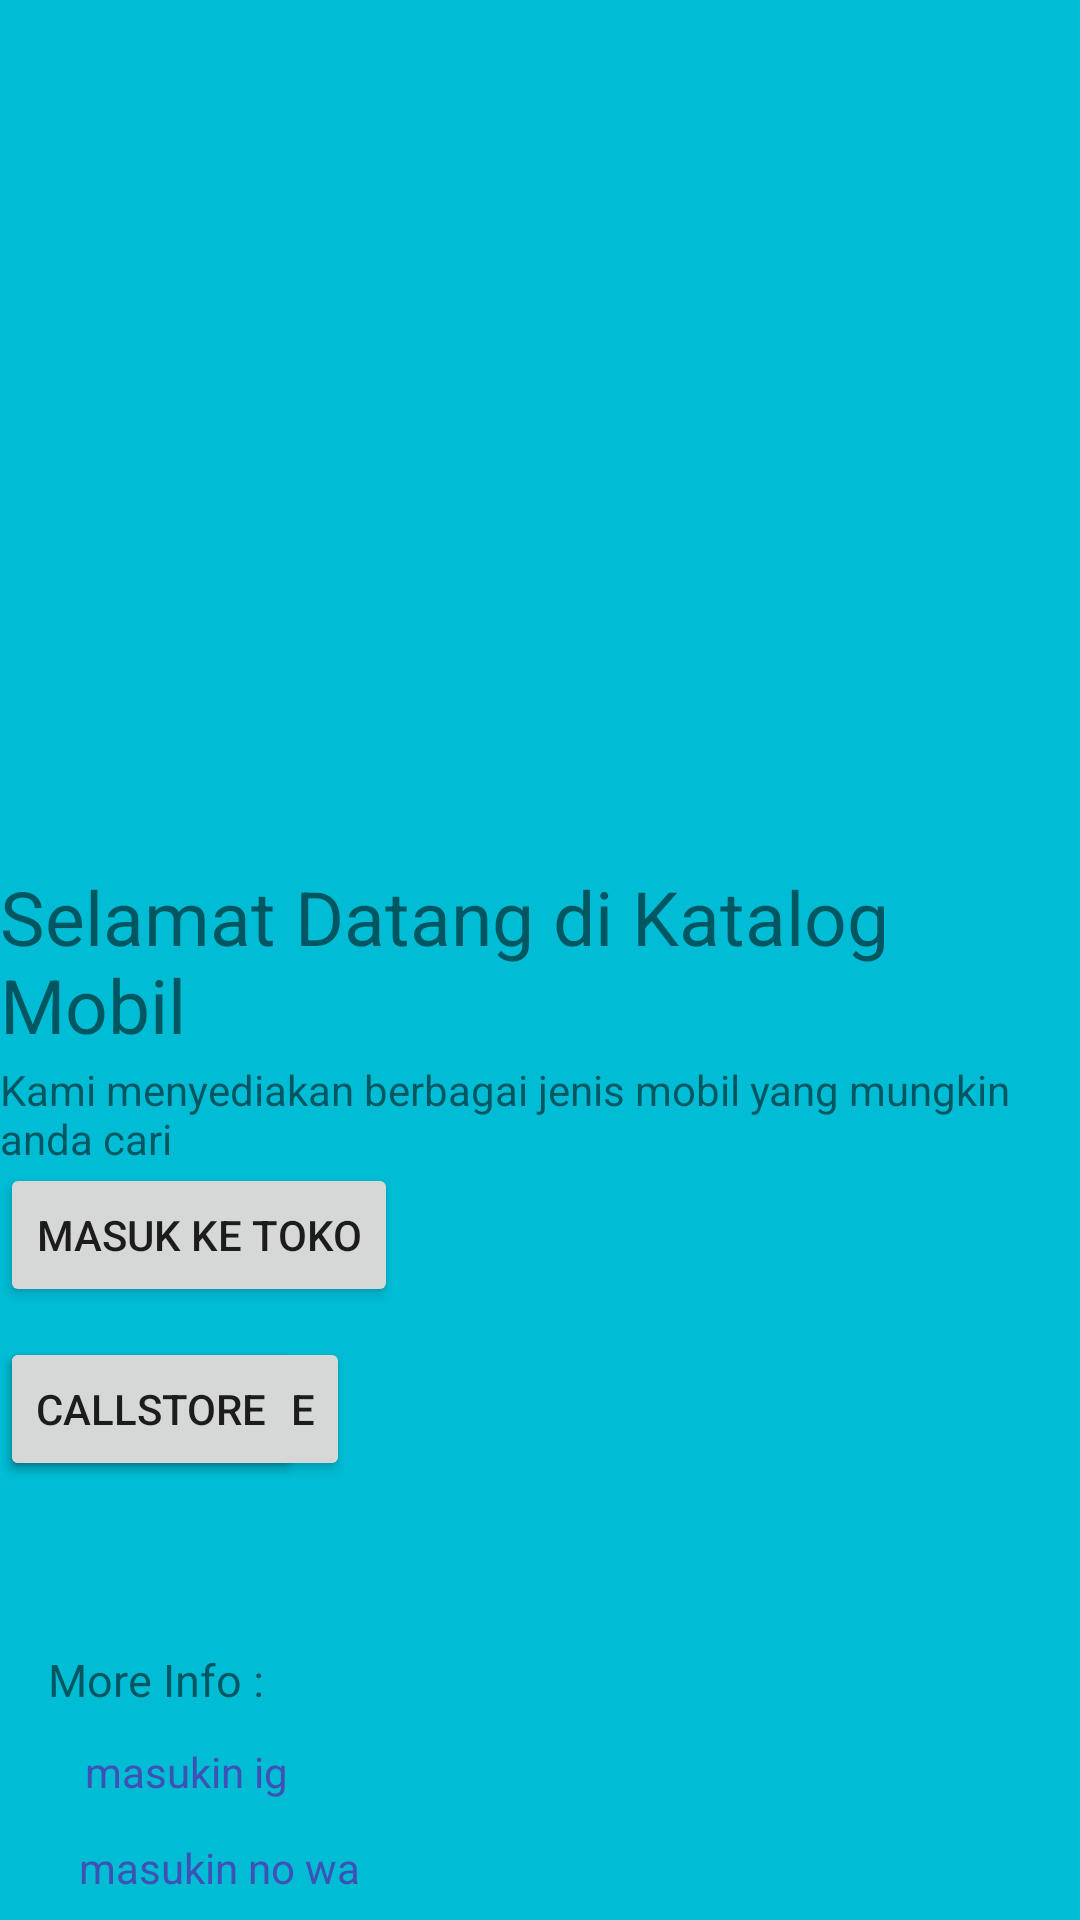

Layout XML and referenced resources for this Android screen:
<!-- AndroidManifest.xml: application theme Theme.KatalogKelompok -->
<!-- res/layout/activity_main.xml -->
<?xml version="1.0" encoding="utf-8"?>
<androidx.constraintlayout.widget.ConstraintLayout xmlns:android="http://schemas.android.com/apk/res/android"
    xmlns:app="http://schemas.android.com/apk/res-auto"
    xmlns:tools="http://schemas.android.com/tools"
    android:layout_width="match_parent"
    android:layout_height="match_parent"
    android:background="#00BCD4"
    tools:context=".MainActivity">

    <TextView
        android:id="@+id/TextPembuka"
        android:layout_width="wrap_content"
        android:layout_height="wrap_content"
        android:text="Selamat Datang di Katalog Mobil"
        android:textSize="25dp"
        app:layout_constraintBottom_toBottomOf="parent"
        app:layout_constraintLeft_toLeftOf="parent"
        app:layout_constraintRight_toRightOf="parent"
        app:layout_constraintTop_toTopOf="parent" />

    <Button
        android:id="@+id/buttonWelcome"
        android:layout_width="wrap_content"
        android:layout_height="wrap_content"
        android:layout_marginTop="36dp"
        android:text="Masuk ke Toko"
        app:layout_constraintTop_toBottomOf="@+id/TextPembuka"
        tools:layout_editor_absoluteX="127dp" />

    <TextView
        android:id="@+id/textView"
        android:layout_width="wrap_content"
        android:layout_height="wrap_content"
        android:layout_marginTop="2dp"
        android:text="Kami menyediakan berbagai jenis mobil yang mungkin anda cari"
        app:layout_constraintTop_toBottomOf="@+id/TextPembuka"
        tools:layout_editor_absoluteX="7dp" />

    <TextView
        android:id="@+id/informasi"
        android:layout_width="wrap_content"
        android:layout_height="wrap_content"
        android:layout_marginStart="16dp"
        android:layout_marginEnd="324dp"
        android:layout_marginBottom="70dp"
        android:text="More Info : "
        android:textSize="15dp"
        app:layout_constraintBottom_toBottomOf="parent"
        app:layout_constraintEnd_toEndOf="parent"
        app:layout_constraintHorizontal_bias="0.0"
        app:layout_constraintStart_toStartOf="parent" />

    <ImageView
        android:id="@+id/imageView3"
        android:layout_width="32dp"
        android:layout_height="155dp"
        android:layout_marginEnd="16dp"
        android:layout_marginBottom="-30dp"
        app:layout_constraintBottom_toBottomOf="parent"
        app:layout_constraintEnd_toStartOf="@+id/informasi"
        app:layout_constraintHorizontal_bias="0.0"
        app:layout_constraintStart_toStartOf="parent"
        app:srcCompat="@drawable/logoinstagram" />

    <ImageView
        android:id="@+id/imageView4"
        android:layout_width="31dp"
        android:layout_height="379dp"
        android:layout_marginTop="58dp"
        android:layout_marginEnd="3dp"
        app:layout_constraintEnd_toStartOf="@+id/buttonEmail"
        app:layout_constraintTop_toBottomOf="@+id/textView"
        app:srcCompat="@drawable/logowhatsapp" />

    <TextView
        android:id="@+id/erkashop"
        android:layout_width="wrap_content"
        android:layout_height="wrap_content"
        android:layout_marginStart="20dp"
        android:layout_marginTop="11dp"
        android:layout_marginEnd="298dp"
        android:text="masukin ig"
        android:textColor="#3F51B5"
        app:layout_constraintEnd_toEndOf="parent"
        app:layout_constraintHorizontal_bias="0.416"
        app:layout_constraintStart_toEndOf="@+id/imageView3"
        app:layout_constraintTop_toBottomOf="@+id/informasi" />

    <TextView
        android:id="@+id/nomor"
        android:layout_width="wrap_content"
        android:layout_height="wrap_content"
        android:layout_marginStart="20dp"
        android:layout_marginTop="13dp"
        android:layout_marginEnd="266dp"
        android:layout_marginBottom="8dp"
        android:text="masukin no wa"
        android:textColor="#3F51B5"
        app:layout_constraintBottom_toBottomOf="parent"
        app:layout_constraintEnd_toEndOf="parent"
        app:layout_constraintStart_toEndOf="@+id/imageView3"
        app:layout_constraintTop_toBottomOf="@+id/erkashop" />

    <Button
        android:id="@+id/buttonEmail"
        android:layout_width="wrap_content"
        android:layout_height="wrap_content"
        android:layout_marginTop="10dp"
        android:text="E-mail Store"
        app:layout_constraintTop_toBottomOf="@+id/buttonWelcome"
        tools:layout_editor_absoluteX="35dp" />

    <Button
        android:id="@+id/buttonCall"
        android:layout_width="wrap_content"
        android:layout_height="wrap_content"
        android:layout_marginTop="10dp"
        android:text="CallStore"
        app:layout_constraintTop_toBottomOf="@+id/buttonWelcome"
        tools:layout_editor_absoluteX="237dp" />

</androidx.constraintlayout.widget.ConstraintLayout>
<!-- resources referenced by this layout -->
<resources>
  <style name="Theme.KatalogKelompok" parent="Theme.MaterialComponents.DayNight.DarkActionBar">
          
          <item name="colorPrimary">@color/purple_500</item>
          <item name="colorPrimaryVariant">@color/purple_700</item>
          <item name="colorOnPrimary">@color/white</item>
          
          <item name="colorSecondary">@color/teal_200</item>
          <item name="colorSecondaryVariant">@color/teal_700</item>
          <item name="colorOnSecondary">@color/black</item>
          
          <item name="android:statusBarColor" tools:targetApi="l">?attr/colorPrimaryVariant</item>
          
      </style>
  <color name="purple_500">#FF6200EE</color>
  <color name="purple_700">#FF3700B3</color>
  <color name="white">#FFFFFFFF</color>
  <color name="teal_200">#FF03DAC5</color>
  <color name="teal_700">#FF018786</color>
  <color name="black">#FF000000</color>
</resources>
